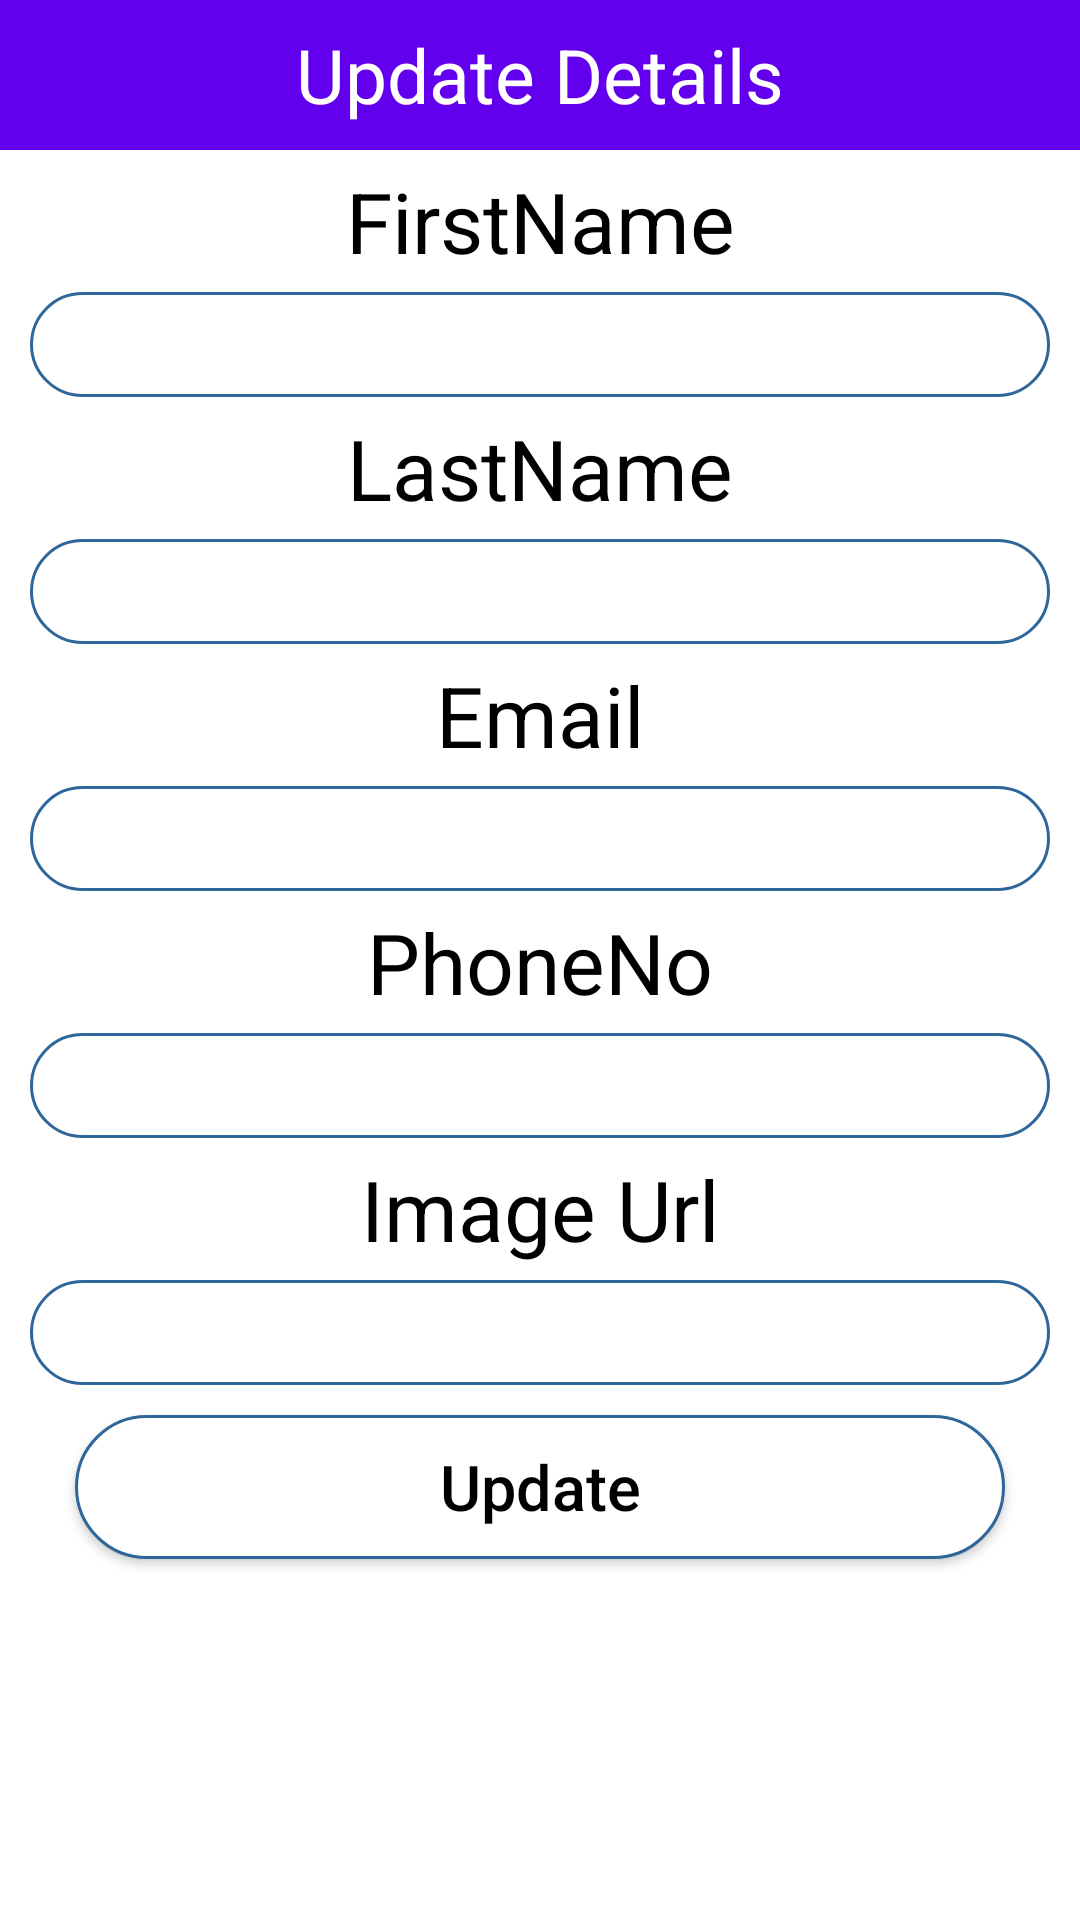

Write the Android layout XML for this screen, with the resource values it uses.
<!-- AndroidManifest.xml: application theme Theme.Fbasevideo -->
<!-- res/layout/update_popup.xml -->
<?xml version="1.0" encoding="utf-8"?>
<LinearLayout xmlns:android="http://schemas.android.com/apk/res/android"
    android:layout_width="match_parent"
    android:layout_height="match_parent"
    android:orientation="vertical"
    >
    <TextView
        android:layout_width="match_parent"
        android:layout_height="50dp"
        android:text="Update Details"
        android:background="@color/purple_500"
        android:textSize="25dp"
        android:gravity="center"
        android:textColor="#FFF"/>
    <TextView
        android:layout_width="match_parent"
        android:layout_height="wrap_content"
        android:text="FirstName"
        android:textColor="@color/black"
        android:textSize="28sp"
        android:gravity="center"
        android:layout_marginTop="5dp"
        android:layout_marginBottom="5dp"/>
    <EditText
        android:layout_width="match_parent"
        android:layout_height="35dp"
        android:layout_marginLeft="10dp"
        android:layout_marginRight="10dp"
        android:background="@drawable/rounded"
        android:textColor="@color/black"
        android:gravity="center"
        android:id="@+id/txtFirstName"/>
    <TextView
        android:layout_width="match_parent"
        android:layout_height="wrap_content"
        android:text="LastName"
        android:textSize="28sp"
        android:gravity="center"
        android:textColor="@color/black"
        android:layout_marginTop="5dp"
        android:layout_marginBottom="5dp"/>
    <EditText
        android:layout_width="match_parent"
        android:layout_height="35dp"
        android:layout_marginLeft="10dp"
        android:layout_marginRight="10dp"
        android:background="@drawable/rounded"
        android:gravity="center"
        android:textColor="@color/black"
        android:id="@+id/txtLastName"/>
    <TextView
        android:layout_width="match_parent"
        android:layout_height="wrap_content"
        android:text="Email"
        android:textSize="28sp"
        android:gravity="center"
        android:textColor="@color/black"
        android:layout_marginTop="5dp"
        android:layout_marginBottom="5dp"/>
    <EditText
        android:layout_width="match_parent"
        android:layout_height="35dp"
        android:layout_marginLeft="10dp"
        android:layout_marginRight="10dp"
        android:textColor="@color/black"
        android:background="@drawable/rounded"
        android:gravity="center"
        android:id="@+id/txtEmail"/>
    <TextView
        android:layout_width="match_parent"
        android:layout_height="wrap_content"
        android:text="PhoneNo"
        android:textSize="28sp"
        android:gravity="center"
        android:textColor="@color/black"
        android:layout_marginTop="5dp"
        android:layout_marginBottom="5dp"/>
    <EditText
        android:layout_width="match_parent"
        android:layout_height="35dp"
        android:layout_marginLeft="10dp"
        android:layout_marginRight="10dp"
        android:background="@drawable/rounded"
        android:gravity="center"
        android:textColor="@color/black"
        android:id="@+id/txtPhoneNo"/>
    <TextView
        android:layout_width="match_parent"
        android:layout_height="wrap_content"
        android:text="Image Url"
        android:textSize="28sp"
        android:gravity="center"
        android:textColor="@color/black"
        android:layout_marginTop="5dp"
        android:layout_marginBottom="5dp"/>
    <EditText
        android:layout_width="match_parent"
        android:layout_height="35dp"
        android:layout_marginLeft="10dp"
        android:layout_marginRight="10dp"
        android:background="@drawable/rounded"
        android:textColor="@color/black"
        android:gravity="center"
        android:id="@+id/txtImageUrl"/>
    <Button
        android:layout_width="match_parent"
        android:layout_height="wrap_content"
        android:layout_marginLeft="25dp"
        android:layout_marginRight="25dp"
        android:layout_marginTop="10dp"
        android:textColor="@color/black"
        android:text="Update"
        android:textSize="21dp"
        android:textAllCaps="false"
        android:background="@drawable/rounded"
        android:gravity="center"
        android:id="@+id/btnUpdate"/>

</LinearLayout>
<!-- resources referenced by this layout -->
<resources>
  <!-- drawable rounded (drawable) -->
  <?xml version="1.0" encoding="utf-8"?>
  <shape xmlns:android="http://schemas.android.com/apk/res/android">
  
      <solid android:color="#FFFFFF"/>
      <stroke
          android:width="1dp"
          android:color="#2F6699"/>
      <corners
          android:radius="35dp"/>
  </shape>
  <style name="Theme.Fbasevideo" parent="Theme.MaterialComponents.DayNight.DarkActionBar">
          
          <item name="colorPrimary">@color/purple_500</item>
          <item name="colorPrimaryVariant">@color/purple_700</item>
          <item name="colorOnPrimary">@color/white</item>
          
          <item name="colorSecondary">@color/teal_200</item>
          <item name="colorSecondaryVariant">@color/teal_700</item>
          <item name="colorOnSecondary">@color/black</item>
          
          <item name="android:statusBarColor">?attr/colorPrimaryVariant</item>
          
      </style>
  <!-- not gathered from this repository: default colours our renderer supplied (Android Studio template values) -->
  <color name="purple_500">#FF6200EE</color>
  <color name="purple_700">#FF3700B3</color>
  <color name="teal_200">#FF03DAC5</color>
  <color name="teal_700">#FF018786</color>
  <color name="black">#FF000000</color>
  <color name="white">#FFFFFFFF</color>
</resources>
